The GitHub repository mustafa20999/AFQC contains a labelled image folder "AFQC" with 2 categories: apple fresh, apple rotten. Examples follow, each with its label.

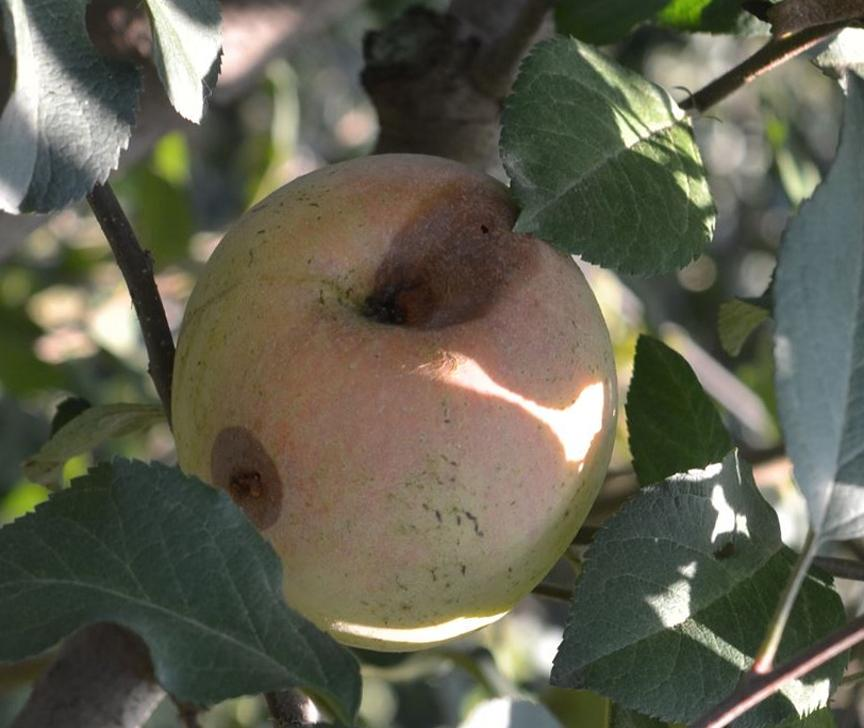
Label: apple rotten

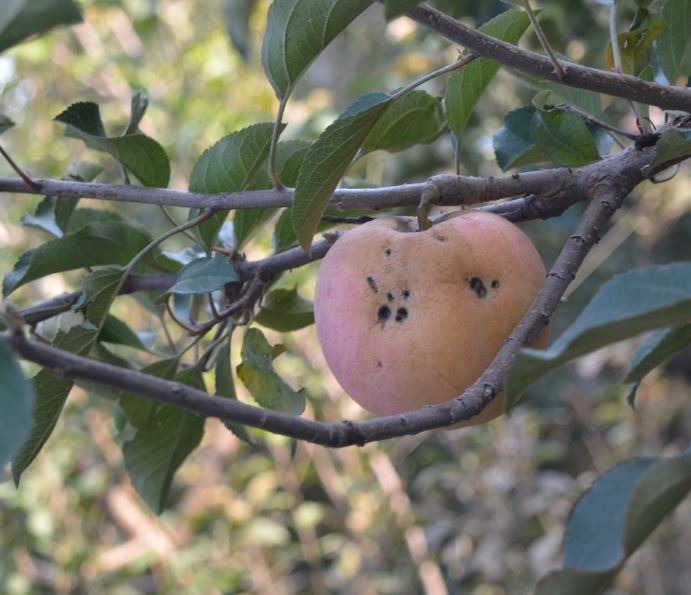
Label: apple rotten

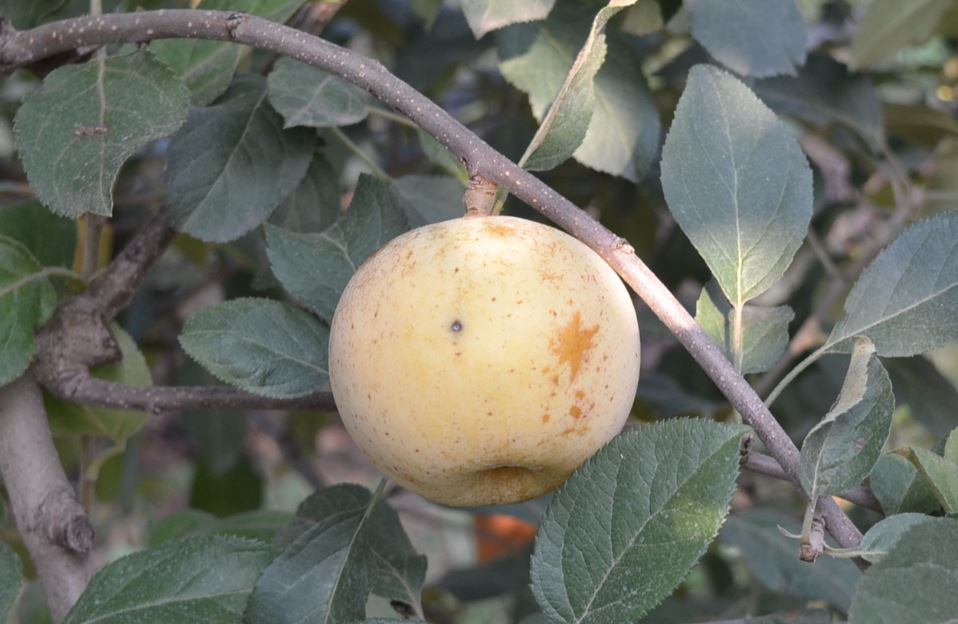
Label: apple rotten

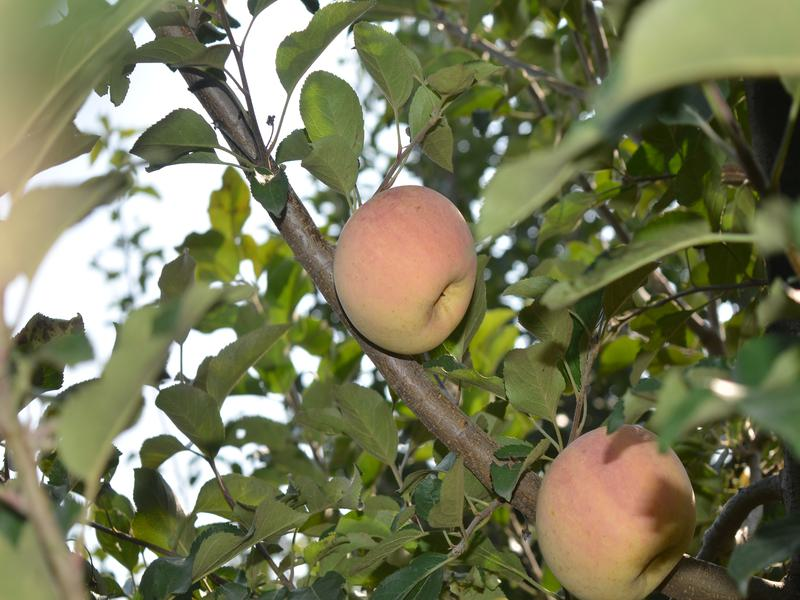
Label: apple fresh

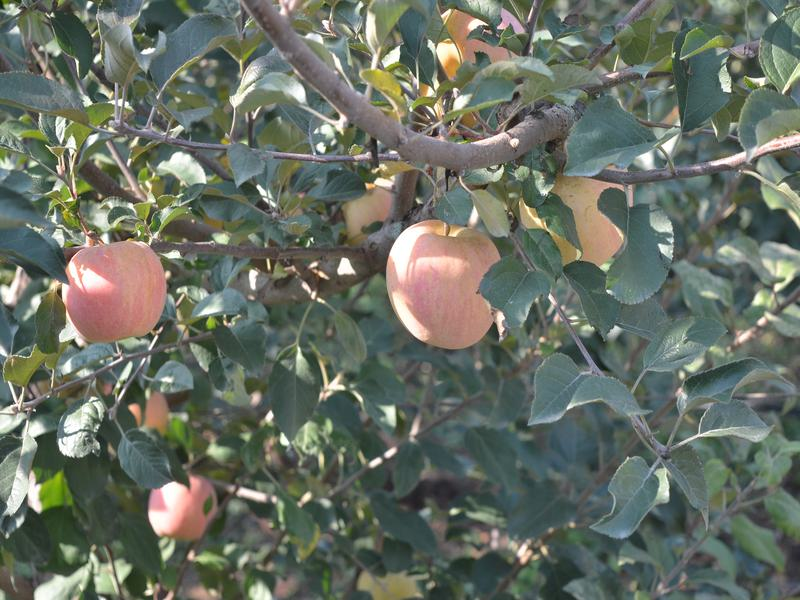
Label: apple fresh

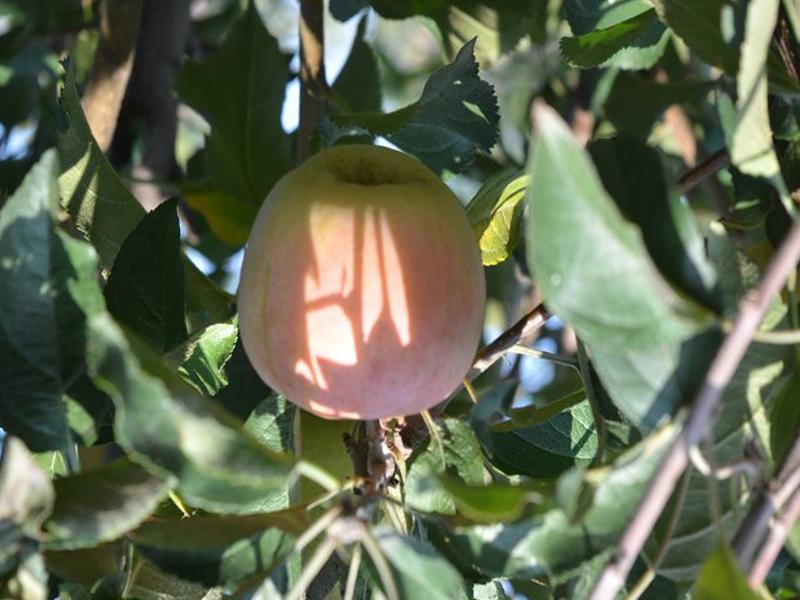
Label: apple fresh
